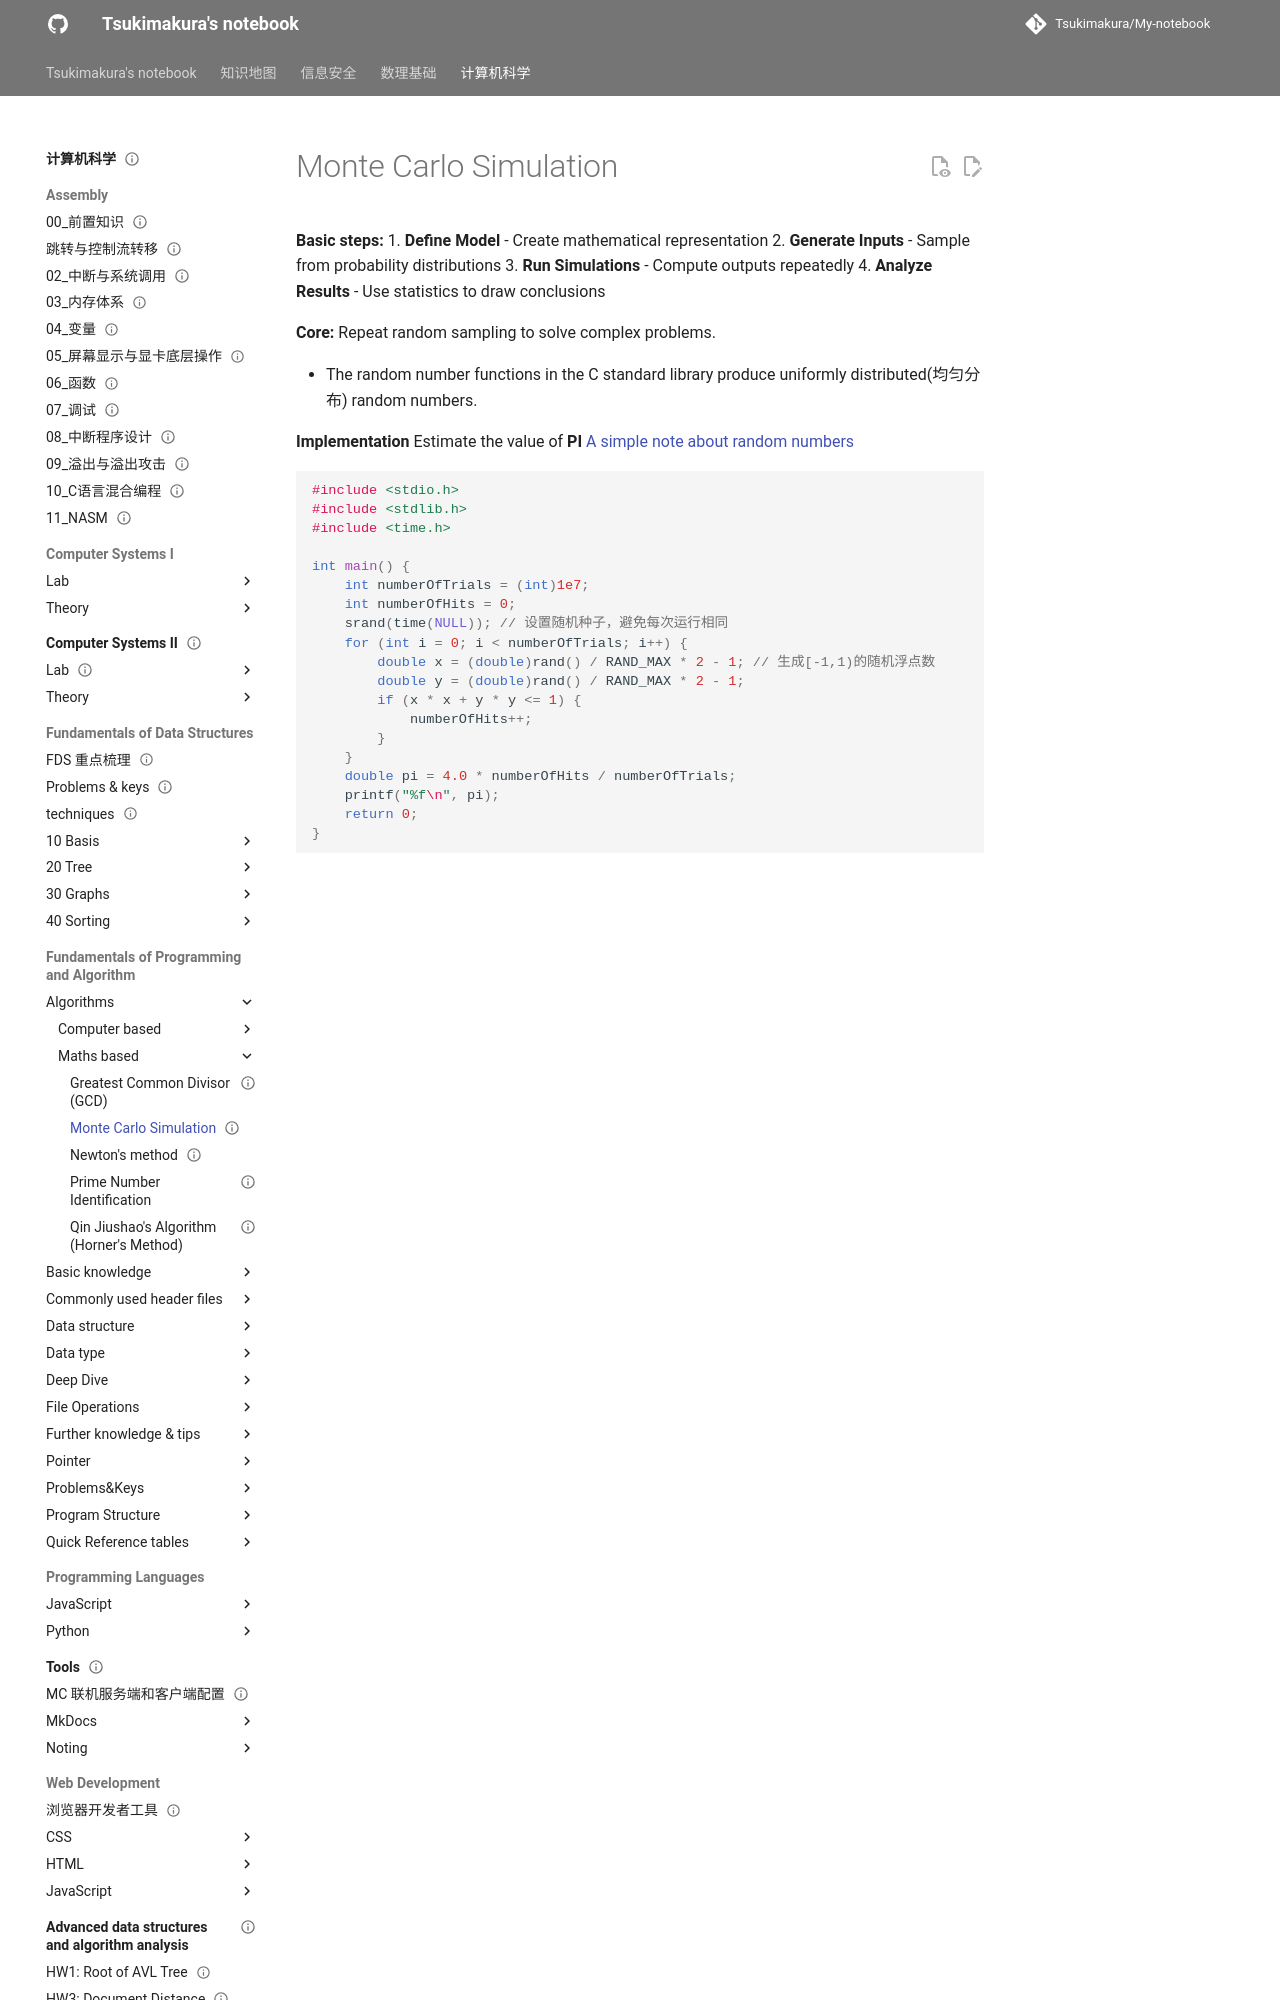

repository: Tsukimakura/My-notebook · page: 计算机科学/Fundamentals of Programming and Algorithm/Algorithms/maths-based/Monte Carlo Simulation/index.html · generator: mkdocs

---
title: "Monte Carlo Simulation"
status: draft
tags: [cs]
created: null
updated: 2026-10-06
sources: []
---

# Monte Carlo Simulation

**Basic steps:**
1. **Define Model** - Create mathematical representation
2. **Generate Inputs** - Sample from probability distributions
3. **Run Simulations** - Compute outputs repeatedly
4. **Analyze Results** - Use statistics to draw conclusions

**Core:** Repeat random sampling to solve complex problems.

- The random number functions in the C standard library produce uniformly distributed(均匀分布) random numbers.

**Implementation**
Estimate the value of **PI**
[A simple note about random numbers](../../Further%20knowledge%20%26%20tips/Random%20Numbers.md)
```c
#include <stdio.h>
#include <stdlib.h>
#include <time.h>
